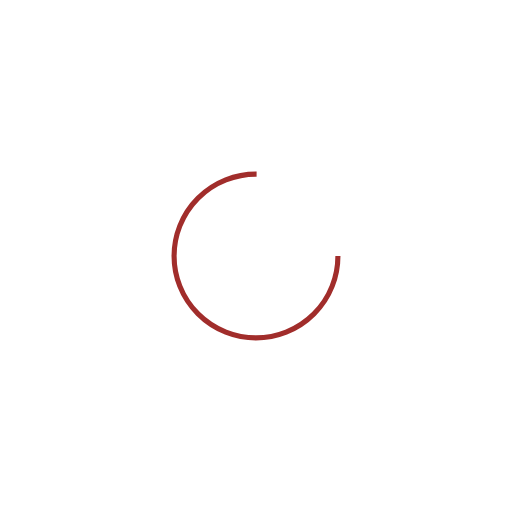
t = 0.00 s
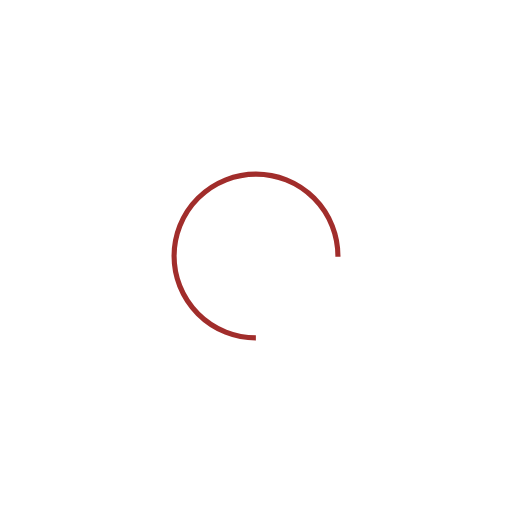
t = 0.39 s
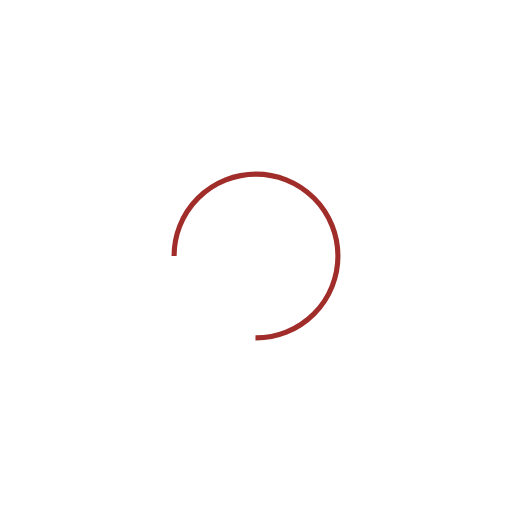
t = 0.78 s
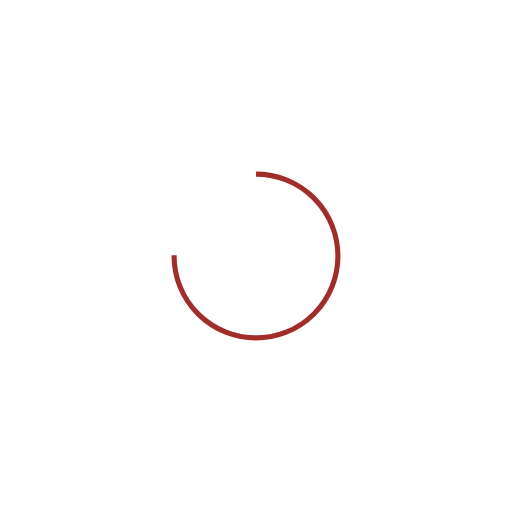
t = 1.17 s

The animated SVG that drew these frames (rendered in a browser with its animation timeline set to each time). Animation: 1 SMIL element (animateTransform=1); one cycle of 1.56 s, repeats indefinitely.

<svg xmlns="http://www.w3.org/2000/svg" viewBox="0 0 100 100" preserveAspectRatio="xMidYMid" width="135" height="135" style="shape-rendering: auto; display: block; background: transparent;" xmlns:xlink="http://www.w3.org/1999/xlink"><g><circle cx="50" cy="50" fill="none" stroke="#a12d2b" stroke-width="1" r="16" stroke-dasharray="75.39822368615503 27.132741228718345">
  <animateTransform attributeName="transform" type="rotate" repeatCount="indefinite" dur="1.5625s" values="0 50 50;360 50 50" keyTimes="0;1"></animateTransform>
</circle><g></g></g><!-- [ldio] generated by https://loading.io --></svg>
